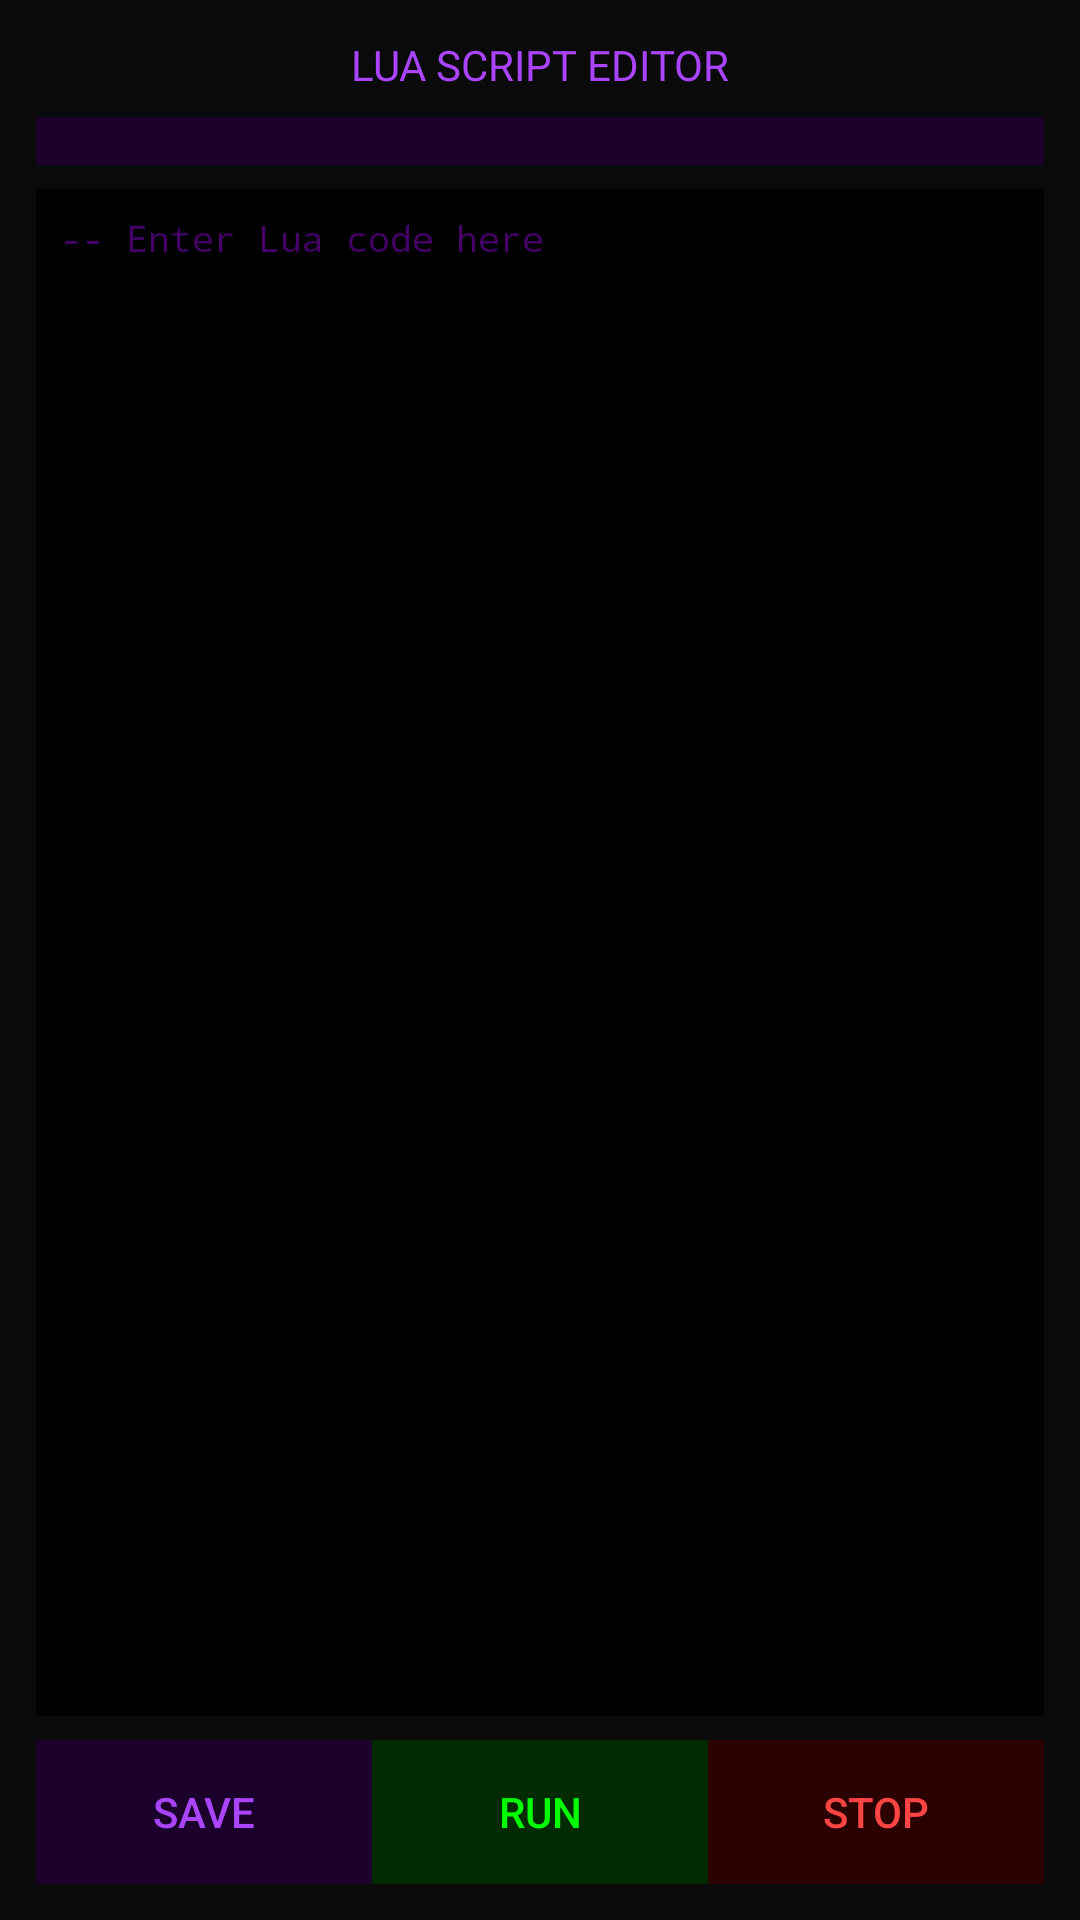

Write the Android layout XML for this screen, with the resource values it uses.
<!-- AndroidManifest.xml: application theme Theme.MaterialComponents.DayNight.NoActionBar -->
<!-- res/layout/dialog_lua_editor.xml -->
<?xml version="1.0" encoding="utf-8"?>
<LinearLayout xmlns:android="http://schemas.android.com/apk/res/android"
    android:layout_width="match_parent"
    android:layout_height="match_parent"
    android:orientation="vertical"
    android:background="#0a0a0a"
    android:padding="12dp">

    <TextView
        android:layout_width="match_parent"
        android:layout_height="wrap_content"
        android:text="LUA SCRIPT EDITOR"
        android:textColor="#aa44ff"
        android:textSize="14sp"
        android:gravity="center"
        android:layout_marginBottom="8dp"/>

    <Spinner android:id="@+id/scriptSelector"
        android:layout_width="match_parent"
        android:layout_height="wrap_content"
        android:background="#1a002a"
        android:padding="8dp"
        android:layout_marginBottom="8dp"/>

    <ScrollView
        android:layout_width="match_parent"
        android:layout_height="0dp"
        android:layout_weight="1"
        android:background="#000000"
        android:padding="8dp">

        <EditText android:id="@+id/luaCode"
            android:layout_width="match_parent"
            android:layout_height="wrap_content"
            android:hint="-- Enter Lua code here"
            android:textColor="#aa44ff"
            android:textColorHint="#440066"
            android:background="#000000"
            android:fontFamily="monospace"
            android:textSize="12sp"
            android:minLines="10"
            android:gravity="top"
            android:inputType="textMultiLine"/>
    </ScrollView>

    <LinearLayout
        android:layout_width="match_parent"
        android:layout_height="wrap_content"
        android:orientation="horizontal"
        android:layout_marginTop="8dp">

        <Button android:id="@+id/btnSaveScript"
            android:layout_width="0dp"
            android:layout_height="wrap_content"
            android:layout_weight="1"
            android:text="SAVE"
            android:background="#1a002a"
            android:textColor="#aa44ff"/>

        <Button android:id="@+id/btnRunScript"
            android:layout_width="0dp"
            android:layout_height="wrap_content"
            android:layout_weight="1"
            android:text="RUN"
            android:background="#002a00"
            android:textColor="#00ff00"/>

        <Button android:id="@+id/btnStopScript"
            android:layout_width="0dp"
            android:layout_height="wrap_content"
            android:layout_weight="1"
            android:text="STOP"
            android:background="#2a0000"
            android:textColor="#ff4444"/>
    </LinearLayout>
</LinearLayout>
<!-- resources referenced by this layout -->
<resources>

</resources>
